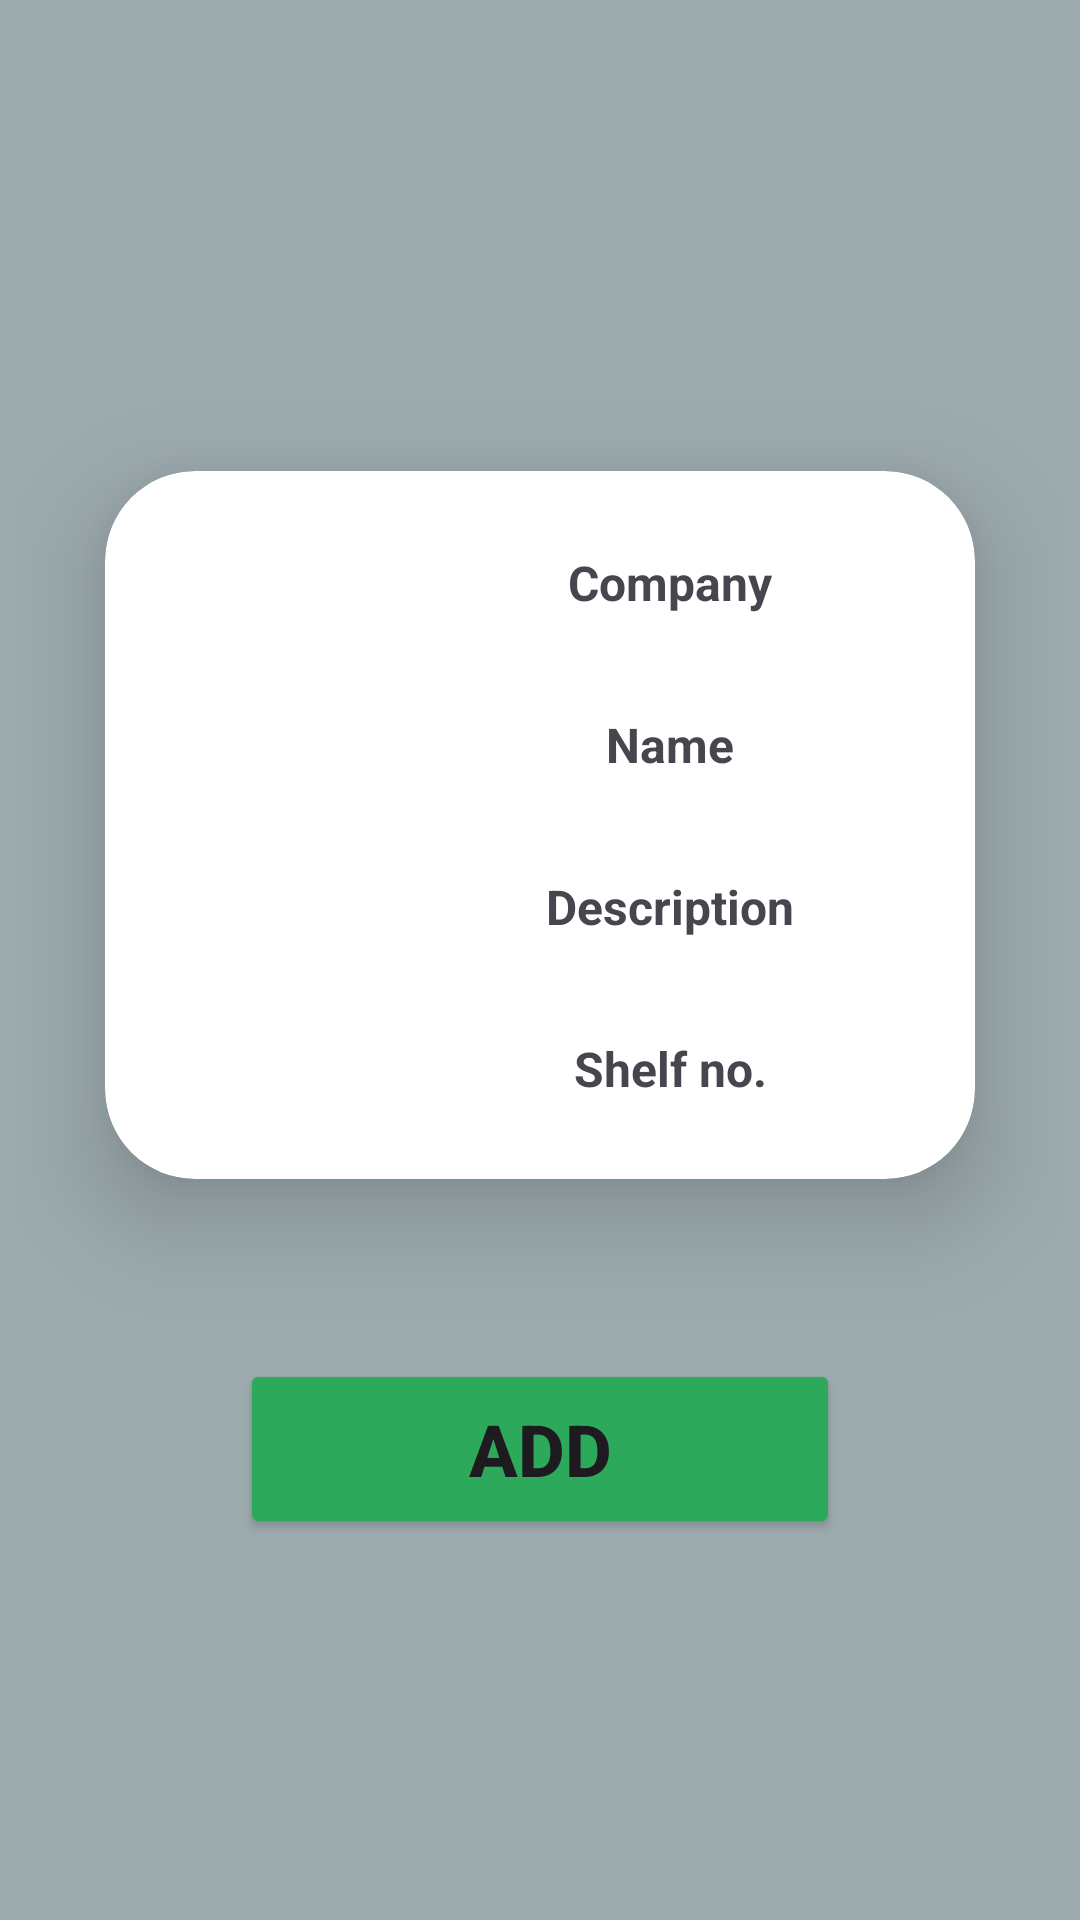

This screen was rendered from an Android layout file. Write that file and the resources it references.
<!-- AndroidManifest.xml: application theme Theme.PharmAssest -->
<!-- res/layout/activity_add.xml -->
<?xml version="1.0" encoding="utf-8"?>
<LinearLayout xmlns:android="http://schemas.android.com/apk/res/android"
    xmlns:app="http://schemas.android.com/apk/res-auto"
    xmlns:tools="http://schemas.android.com/tools"
    android:layout_width="match_parent"
    android:layout_height="match_parent"
    android:orientation="vertical"
    android:gravity="center"
    android:padding="5dp"
    android:background="@color/grey"
    tools:context=".AddActivity">
    <androidx.cardview.widget.CardView
        android:layout_width="match_parent"
        android:layout_height="wrap_content"
        android:layout_margin="30dp"
        app:cardCornerRadius="30dp"
        app:cardElevation="20dp"
        >
        <GridLayout
            android:layout_width="match_parent"
            android:layout_height="match_parent"
            android:orientation="vertical"
            android:rowCount="4"
            android:columnCount="2"
            android:padding="10dp"
            >
            <TextView
                android:text="Name"
                android:layout_width="wrap_content"
                android:layout_height="wrap_content"
                android:layout_row="1"
                android:layout_column="0"
                android:layout_rowWeight="1"
                android:layout_columnWeight="1"
                android:textAlignment="center"
                android:layout_gravity="center"
                android:textSize="16sp"
                android:textStyle="bold"
                android:layout_margin="2dp"/>

            <EditText
                android:id="@+id/et_MedName"
                android:layout_width="200dp"
                android:layout_height="50dp"
                android:layout_row="1"
                android:layout_rowWeight="1"
                android:layout_column="1"
                android:layout_columnWeight="1"
                android:layout_gravity="center"
                android:inputType="text"
                android:padding="8dp"
                android:textColor="@color/black"
                android:textColorHighlight="@color/cardview_dark_background"
                android:textSize="16sp"

                android:layout_margin="2dp"
                tools:ignore="SpeakableTextPresentCheck" />
            <TextView
                android:text="Company"
                android:layout_width="wrap_content"
                android:layout_height="wrap_content"
                android:layout_row="0"
                android:layout_column="0"
                android:layout_rowWeight="1"
                android:layout_columnWeight="1"
                android:textAlignment="center"
                android:layout_gravity="center"
                android:textSize="16sp"
                android:layout_margin="2dp"
                android:textStyle="bold"/>

            <Spinner
                android:id="@+id/sp_Company"
                android:layout_width="200dp"
                android:layout_height="50dp"
                android:layout_row="0"
                android:layout_rowWeight="1"
                android:layout_column="1"
                android:layout_columnWeight="1"
                android:layout_margin="2dp"
                android:layout_gravity="center"
                android:padding="8dp"
                android:textColor="@color/black"
                android:textColorHighlight="@color/cardview_dark_background"
                android:textSize="16sp"
                />

            <TextView
                android:text="Description"
                android:layout_width="wrap_content"
                android:layout_height="wrap_content"
                android:layout_row="2"
                android:layout_column="0"
                android:layout_rowWeight="1"
                android:layout_columnWeight="1"
                android:textAlignment="center"
                android:layout_gravity="center"
                android:textSize="16sp"
                android:textStyle="bold"
                android:layout_margin="2dp"/>

            <EditText
                android:id="@+id/et_Description"
                android:layout_width="200dp"
                android:layout_height="50dp"
                android:layout_row="2"
                android:layout_rowWeight="1"
                android:layout_column="1"
                android:layout_columnWeight="1"
                android:layout_gravity="center"

                android:inputType="text"
                android:padding="8dp"
                android:textColor="@color/black"
                android:textColorHighlight="@color/cardview_dark_background"
                android:textSize="16sp"
                tools:ignore="SpeakableTextPresentCheck"
                android:layout_margin="2dp"/>
            <TextView
                android:text="Shelf no."
                android:layout_width="wrap_content"
                android:layout_height="wrap_content"
                android:layout_row="3"
                android:layout_column="0"
                android:layout_rowWeight="1"
                android:layout_columnWeight="1"
                android:textAlignment="center"
                android:layout_gravity="center"
                android:textSize="16sp"
                android:textStyle="bold"
                android:layout_margin="2dp"/>

            <EditText
                android:id="@+id/et_Shelf"
                android:layout_width="200dp"
                android:layout_height="50dp"
                android:layout_row="3"
                android:layout_rowWeight="1"
                android:layout_column="1"
                android:layout_columnWeight="1"
                android:layout_gravity="center"
                android:inputType="number"
                android:padding="8dp"
                android:textColor="@color/black"
                android:textColorHighlight="@color/cardview_dark_background"
                android:textSize="16sp"
                android:layout_margin="2dp"
                tools:ignore="SpeakableTextPresentCheck" />

        </GridLayout>
    </androidx.cardview.widget.CardView>
    <Button
        android:layout_width="200dp"
        android:layout_height="60dp"
        android:id="@+id/btn_Add"
        android:text="Add"
        android:textSize="24sp"
        android:layout_marginTop="30dp"
        android:textStyle="bold"
        android:textColorHighlight="@color/cardview_dark_background"
        android:backgroundTint="@color/green"/>
</LinearLayout>
<!-- resources referenced by this layout -->
<resources>
  <color name="black">#FF000000</color>
  <color name="green">#2DA95C</color>
  <color name="grey">#9DABAF</color>
  <style name="Theme.PharmAssest" parent="Base.Theme.PharmAssest" />
  <style name="Base.Theme.PharmAssest" parent="Theme.Material3.DayNight.NoActionBar">
          
          
      </style>
</resources>
